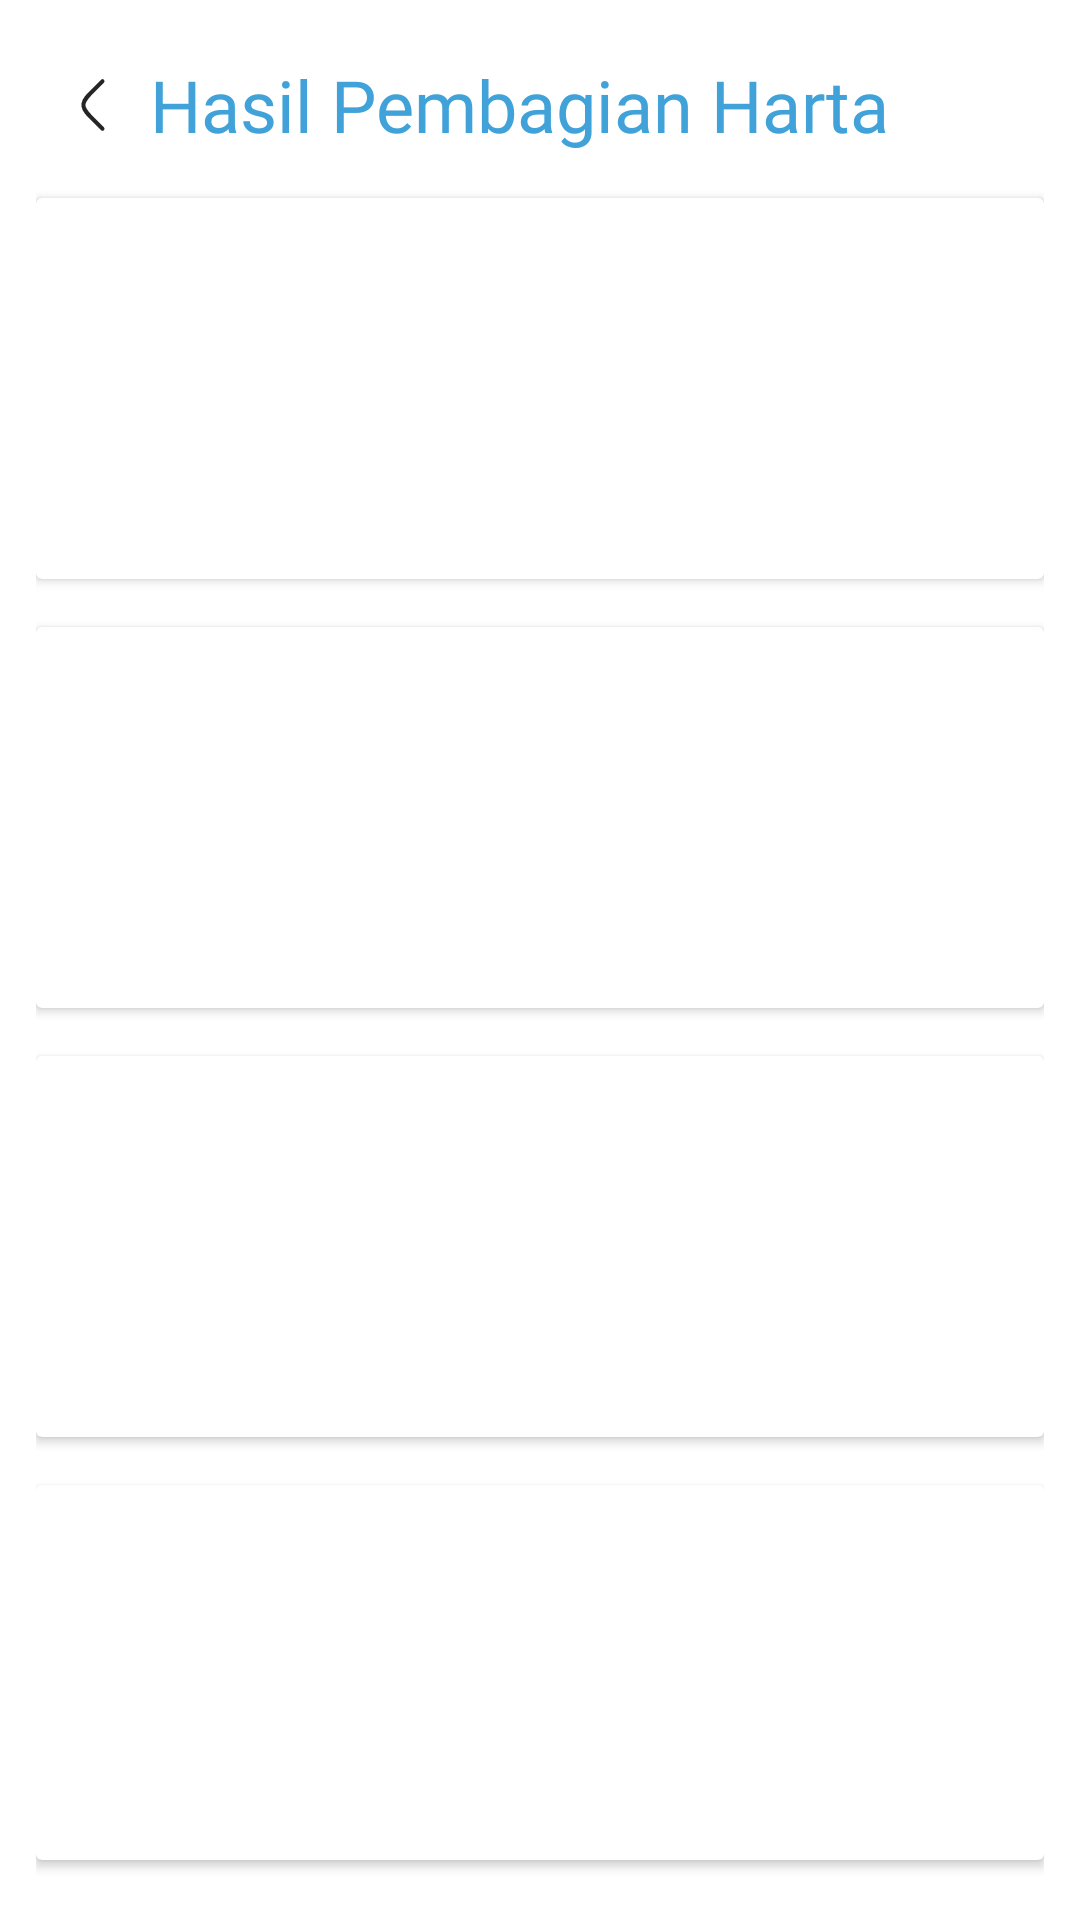

Here is an Android app screen rendered from its layout file. Give the layout XML and the strings, colors and styles it references.
<!-- AndroidManifest.xml: application theme Theme.AlMirats -->
<!-- res/layout/activity_calculator_result.xml -->
<?xml version="1.0" encoding="utf-8"?>
<LinearLayout xmlns:android="http://schemas.android.com/apk/res/android"
    xmlns:app="http://schemas.android.com/apk/res-auto"
    xmlns:tools="http://schemas.android.com/tools"
    android:id="@+id/main"
    android:layout_width="match_parent"
    android:layout_height="match_parent"
    android:orientation="vertical"
    android:padding="12dp"
    tools:context=".presentation.kalkulator.CalculatorResultActivity">

    <androidx.appcompat.widget.LinearLayoutCompat
        android:id="@+id/ll_header"
        android:layout_width="match_parent"
        android:layout_height="wrap_content"
        android:orientation="horizontal"
        android:paddingVertical="4dp"
        app:layout_constraintStart_toStartOf="parent"
        app:layout_constraintTop_toTopOf="parent">

        <ImageView
            android:id="@+id/iv_back"
            android:layout_width="38dp"
            android:layout_height="38dp"
            android:layout_gravity="center"
            android:src="@drawable/ic_left"
            app:layout_constraintStart_toStartOf="parent"
            app:layout_constraintTop_toTopOf="parent" />

        <TextView
            android:id="@+id/tv_title"
            android:layout_width="match_parent"
            android:layout_height="wrap_content"
            android:layout_gravity="center"
            android:fontFamily="@font/roboto_bold"
            android:text="Hasil Pembagian Harta"
            android:textColor="@color/primary_light_blue"
            android:textSize="24sp"
            app:layout_constraintStart_toEndOf="@id/iv_back"
            app:layout_constraintTop_toTopOf="parent" />
    </androidx.appcompat.widget.LinearLayoutCompat>

    <androidx.cardview.widget.CardView
        android:id="@+id/cv_hasil_1"
        android:layout_width="match_parent"
        android:layout_height="wrap_content"
        android:layout_marginVertical="8dp">

        <androidx.appcompat.widget.LinearLayoutCompat
            android:layout_width="match_parent"
            android:layout_height="wrap_content"
            android:orientation="vertical"
            android:padding="12dp">

            <TextView
                android:id="@+id/tv_posisi_1"
                android:layout_width="match_parent"
                android:layout_height="wrap_content"
                android:fontFamily="@font/roboto_medium"
                android:textSize="20sp"
                tools:text="Posisi" />

            <TextView
                android:id="@+id/tv_bagian_1"
                android:layout_width="match_parent"
                android:layout_height="wrap_content"
                android:fontFamily="@font/roboto"
                android:textSize="14sp"
                tools:text="Bagian" />

            <TextView
                android:id="@+id/tv_jumlah_orang_1"
                android:layout_width="match_parent"
                android:layout_height="wrap_content"
                android:fontFamily="@font/roboto"
                android:textSize="14sp"
                tools:text="Jumlah Orang" />

            <TextView
                android:id="@+id/tv_harta_bagian_1"
                android:layout_width="match_parent"
                android:layout_height="wrap_content"
                android:fontFamily="@font/roboto"
                android:textSize="14sp"
                tools:text="Harta Bagian" />

            <TextView
                android:id="@+id/tv_harta_perorang_1"
                android:layout_width="match_parent"
                android:layout_height="wrap_content"
                android:fontFamily="@font/roboto"
                android:textSize="14sp"
                tools:text="Harta Perorang" />
        </androidx.appcompat.widget.LinearLayoutCompat>

    </androidx.cardview.widget.CardView>

    <androidx.cardview.widget.CardView
        android:id="@+id/cv_hasil_2"
        android:layout_width="match_parent"
        android:layout_height="wrap_content"
        android:layout_marginVertical="8dp">

        <androidx.appcompat.widget.LinearLayoutCompat
            android:layout_width="match_parent"
            android:layout_height="wrap_content"
            android:orientation="vertical"
            android:padding="12dp">

            <TextView
                android:id="@+id/tv_posisi_2"
                android:layout_width="match_parent"
                android:layout_height="wrap_content"
                android:fontFamily="@font/roboto_medium"
                tools:text="Posisi"
                android:textSize="20sp" />

            <TextView
                android:id="@+id/tv_bagian_2"
                android:layout_width="match_parent"
                android:layout_height="wrap_content"
                android:fontFamily="@font/roboto"
                android:textSize="14sp"
                tools:text="Bagian" />

            <TextView
                android:id="@+id/tv_jumlah_orang_2"
                android:layout_width="match_parent"
                android:layout_height="wrap_content"
                android:fontFamily="@font/roboto"
                android:textSize="14sp"
                tools:text="Jumlah Orang" />

            <TextView
                android:id="@+id/tv_harta_bagian_2"
                android:layout_width="match_parent"
                android:layout_height="wrap_content"
                android:fontFamily="@font/roboto"
                android:textSize="14sp"
                tools:text="Harta Bagian" />

            <TextView
                android:id="@+id/tv_harta_perorang_2"
                android:layout_width="match_parent"
                android:layout_height="wrap_content"
                android:fontFamily="@font/roboto"
                android:textSize="14sp"
                tools:text="Harta Perorang" />
        </androidx.appcompat.widget.LinearLayoutCompat>

    </androidx.cardview.widget.CardView>

    <androidx.cardview.widget.CardView
        android:id="@+id/cv_hasil_3"
        android:layout_width="match_parent"
        android:layout_height="wrap_content"
        android:layout_marginVertical="8dp">

        <androidx.appcompat.widget.LinearLayoutCompat
            android:layout_width="match_parent"
            android:layout_height="wrap_content"
            android:orientation="vertical"
            android:padding="12dp">

            <TextView
                android:id="@+id/tv_posisi_3"
                android:layout_width="match_parent"
                android:layout_height="wrap_content"
                android:fontFamily="@font/roboto_medium"
                tools:text="Posisi"
                android:textSize="20sp" />

            <TextView
                android:id="@+id/tv_bagian_3"
                android:layout_width="match_parent"
                android:layout_height="wrap_content"
                android:fontFamily="@font/roboto"
                android:textSize="14sp"
                tools:text="Bagian" />

            <TextView
                android:id="@+id/tv_jumlah_orang_3"
                android:layout_width="match_parent"
                android:layout_height="wrap_content"
                android:fontFamily="@font/roboto"
                android:textSize="14sp"
                tools:text="Jumlah Orang" />

            <TextView
                android:id="@+id/tv_harta_bagian_3"
                android:layout_width="match_parent"
                android:layout_height="wrap_content"
                android:fontFamily="@font/roboto"
                android:textSize="14sp"
                tools:text="Harta Bagian" />

            <TextView
                android:id="@+id/tv_harta_perorang_3"
                android:layout_width="match_parent"
                android:layout_height="wrap_content"
                android:fontFamily="@font/roboto"
                android:textSize="14sp"
                tools:text="Harta Perorang" />
        </androidx.appcompat.widget.LinearLayoutCompat>

    </androidx.cardview.widget.CardView>

    <androidx.cardview.widget.CardView
        android:id="@+id/cv_hasil_4"
        android:layout_width="match_parent"
        android:layout_height="wrap_content"
        android:layout_marginVertical="8dp">

        <androidx.appcompat.widget.LinearLayoutCompat
            android:layout_width="match_parent"
            android:layout_height="wrap_content"
            android:orientation="vertical"
            android:padding="12dp">

            <TextView
                android:id="@+id/tv_posisi_4"
                android:layout_width="match_parent"
                android:layout_height="wrap_content"
                android:fontFamily="@font/roboto_medium"
                tools:text="Posisi"
                android:textSize="20sp" />

            <TextView
                android:id="@+id/tv_bagian_4"
                android:layout_width="match_parent"
                android:layout_height="wrap_content"
                android:fontFamily="@font/roboto"
                android:textSize="14sp"
                tools:text="Bagian" />

            <TextView
                android:id="@+id/tv_jumlah_orang_4"
                android:layout_width="match_parent"
                android:layout_height="wrap_content"
                android:fontFamily="@font/roboto"
                android:textSize="14sp"
                tools:text="Jumlah Orang" />

            <TextView
                android:id="@+id/tv_harta_bagian_4"
                android:layout_width="match_parent"
                android:layout_height="wrap_content"
                android:fontFamily="@font/roboto"
                android:textSize="14sp"
                tools:text="Harta Bagian" />

            <TextView
                android:id="@+id/tv_harta_perorang_4"
                android:layout_width="match_parent"
                android:layout_height="wrap_content"
                android:fontFamily="@font/roboto"
                android:textSize="14sp"
                tools:text="Harta Perorang" />
        </androidx.appcompat.widget.LinearLayoutCompat>

    </androidx.cardview.widget.CardView>


</LinearLayout>
<!-- resources referenced by this layout -->
<resources>
  <color name="primary_light_blue">#40A2D8</color>
  <!-- drawable ic_left (drawable) -->
  <vector xmlns:android="http://schemas.android.com/apk/res/android"
      android:width="42dp"
      android:height="42dp"
      android:viewportWidth="42"
      android:viewportHeight="42">
    <path
        android:pathData="M24.5,29.75L21.415,26.692C18.954,24.254 17.724,23.034 17.535,21.548C17.488,21.184 17.488,20.816 17.535,20.452C17.724,18.966 18.954,17.746 21.415,15.308L24.5,12.25"
        android:strokeWidth="1.5"
        android:fillColor="#00000000"
        android:strokeColor="?android:textColorPrimary"
        android:strokeLineCap="round"/>
  </vector>
  <style name="Theme.AlMirats" parent="Theme.MaterialComponents.DayNight.NoActionBar">
          
          <item name="colorPrimary">@color/primary_light_blue</item>
          <item name="colorPrimaryVariant">@color/primary_lighten_blue</item>
          <item name="colorOnPrimary">@color/primary_light_blue</item>
  
          
          <item name="android:windowBackground">@color/background_light</item>
          <item name="android:textColorPrimary">@color/black</item>
          <item name="android:textColorSecondary">@color/primary_light_blue</item>
  
          <item name="android:statusBarColor">@color/primary_light_blue</item>
      </style>
  <color name="primary_lighten_blue">#68D2E8</color>
  <color name="background_light">#FFFFFF</color>
  <color name="black">#252525</color>
</resources>
